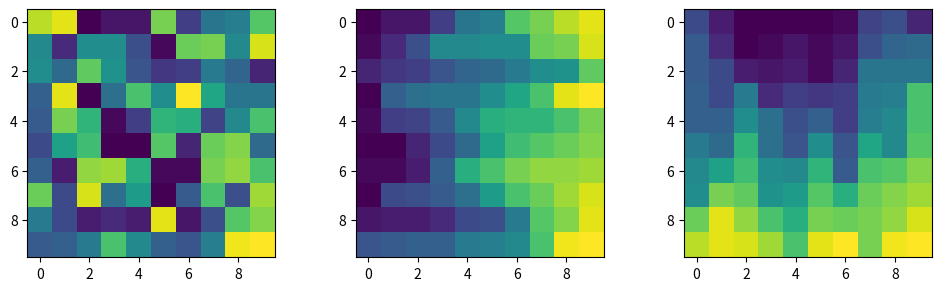

Recreate this plot in Python.
#
# TITLE: scientific computing
# AUTHOR: Hyunseung Yoo
# PURPOSE:
# REVISION:
# REFERENCE: A Mathematical Introduction to Data Science with Python, Yi Sun et al., Springer, 2026 
#


import numpy as np
import sympy as sp
import pandas as pd
import matplotlib.pyplot as plt

#
# switches
#

sec_1_4_sw = True



#
# 1.4 introduction to numpy
#

if sec_1_4_sw:
    # reproducible
    np.random.seed(0)
    # random integer
    m = np.random.randint(low=1, high=51, size=(10,10))
    # sort by rows
    m_sort_by_rows = m.copy()
    m_sort_by_rows.sort(axis=1)
    for each_row_index in range(m_sort_by_rows.shape[0]):
        each_row_vector = m_sort_by_rows[each_row_index,:]
        each_row_vector_max  = each_row_vector.max()
        each_row_vector_min  = each_row_vector.min()
        each_row_vector_sum  = each_row_vector.sum()
        each_row_vector_mean = each_row_vector.mean()
        #
        output_format = 'row %3i = %s'
        output_value = tuple([each_row_index, each_row_vector])
        output_string = output_format % output_value
        print(output_string)
    # sort by cols
    m_sort_by_cols = m.copy()
    m_sort_by_cols.sort(axis=0)
    for each_col_index in range(m_sort_by_cols.shape[1]):
        each_col_vector = m_sort_by_cols[:,each_col_index]
        each_col_vector_max  = each_col_vector.max()
        each_col_vector_min  = each_col_vector.min()
        each_col_vector_sum  = each_col_vector.sum()
        each_col_vector_mean = each_col_vector.mean()
        #
        output_format = 'col %3i = %s'
        output_value = tuple([each_col_index, each_col_vector])
        output_string = output_format % output_value
        print(output_string)

    # visualization
    fig, ax = plt.subplots(1, 3, figsize=(10, 3))
    ax[0].imshow(m)
    ax[1].imshow(m_sort_by_rows)
    ax[2].imshow(m_sort_by_cols)
    plt.tight_layout()
    plt.show()
